Run: headless pygame with SDL's dummy video driver; simulated clock (each Clock.tick advances the game by its frame time, no real sleeping); random seed 0; keys injected as events and as key.get_pressed() state; no mouse input.
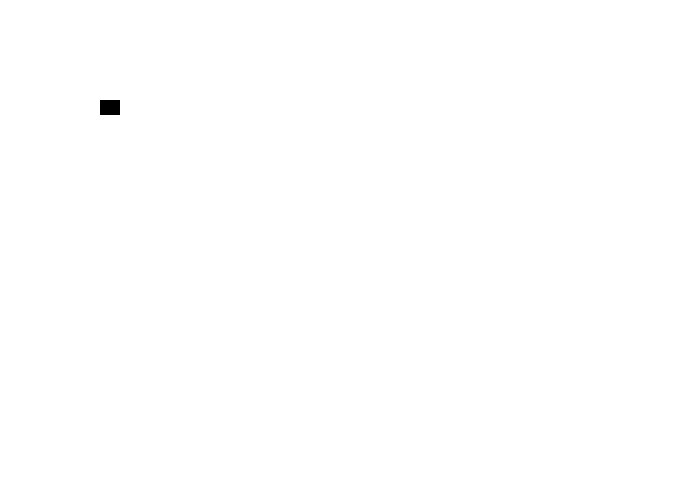
Frame 1 of 4 · flips 1–60 · no input
Frame 2 of 4 · flips 61–180 · tapped SPACE, RETURN · held RIGHT (→), D · screen unchanged from frame 1, image omitted
Frame 3 of 4 · flips 181–300 · held DOWN (↓), S · screen unchanged from frame 2, image omitted
Frame 4 of 4 · flips 301–420 · held LEFT (←), A, UP (↑), W · screen unchanged from frame 3, image omitted

The pygame program that drew these frames:

"""
 Example program to show move a sprite with a game controller.

 Sample Python/Pygame Programs
 Simpson College Computer Science
 http://programarcadegames.com/
 http://simpson.edu/computer-science/
"""

import pygame

# Define some colors
BLACK = (0, 0, 0)
WHITE = (255, 255, 255)


class Ball(pygame.sprite.Sprite):
    """
    This class represents the ball.
    It derives from the "Sprite" class in Pygame.
    """

    def __init__(self):
        """
        Constructor. Pass in the color of the block, and its x and y position.
        """

        # Call the parent class (Sprite) constructor
        super(Ball,self).__init__()

        # Variables to hold the height and width of the block
        width = 20
        height = 15

        # Create an image of the ball, and fill it with a color.
        # This could also be an image loaded from the disk.
        self.image = pygame.Surface([width, height])
        self.image.fill(BLACK)

        # Fetch the rectangle object that has the dimensions of the image
        self.rect = self.image.get_rect()

        # Set initial position of sprite to 100,100
        self.rect.x = 100
        self.rect.y = 100

        # Count the joysticks the computer has
        self.joystick_count = pygame.joystick.get_count()
        if self.joystick_count == 0:
            # No joysticks!
            print("Error, I didn't find any joysticks.")
        else:
            # Use joystick #0 and initialize it
            self.my_joystick = pygame.joystick.Joystick(0)
            self.my_joystick.init()

    def update(self):
        """ Update the position of the ball """

        # As long as there is a joystick
        if self.joystick_count != 0:

            # This gets the position of the axis on the game controller
            # It returns a number between -1.0 and +1.0
            horiz_axis_pos = self.my_joystick.get_axis(0)
            vert_axis_pos = self.my_joystick.get_axis(1)

            # Move x according to the axis. We multiply by 10 to speed up the movement.
            self.rect.x = self.rect.x+horiz_axis_pos*10
            self.rect.y = self.rect.y+vert_axis_pos*10


pygame.init()

# Set the height and width of the screen
WINDOW_SIZE = [700, 500]
screen = pygame.display.set_mode(WINDOW_SIZE)

#Loop until the user clicks the close button.
done = False

# Used to manage how fast the screen updates
clock = pygame.time.Clock()

# This is a list of 'sprites.' Each ball in the program (there is only 1) is
# added to this list. The list is managed by a class called 'Group.'
balls = pygame.sprite.Group()

# This represents the ball controlled by the player
ball = Ball()

# Add the ball to the list of player-controlled objects
balls.add(ball)

# -------- Main Program Loop -----------
while not done:
    for event in pygame.event.get(): # User did something
        if event.type == pygame.QUIT: # If user clicked close
            done = True # Flag that we are done so we exit this loop

    # Clear the screen
    screen.fill(WHITE)

    # Update the position of the ball (using the mouse) and draw the ball
    ball.update()
    balls.draw(screen)

    # Limit to 20 frames per second
    clock.tick(20)

    # Go ahead and update the screen with what we've drawn.
    pygame.display.flip()

# Be IDLE friendly
pygame.quit()
